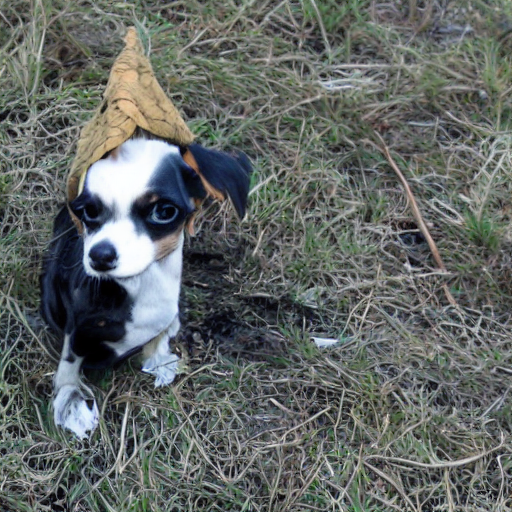
Generation parameters embedded in this image by AUTOMATIC1111 Stable Diffusion web UI or a fork of it (Forge, ...) (PNG 'parameters' text chunk):
papilon, small slender toy spaniel with erect ears and a black-spotted brown to white coat
Steps: 50, Sampler: DDIM, CFG scale: 2, Seed: 1947275, Size: 512x512, Model hash: fe4efff1e1, Model: sd-v1-4, Version: v1.7.0